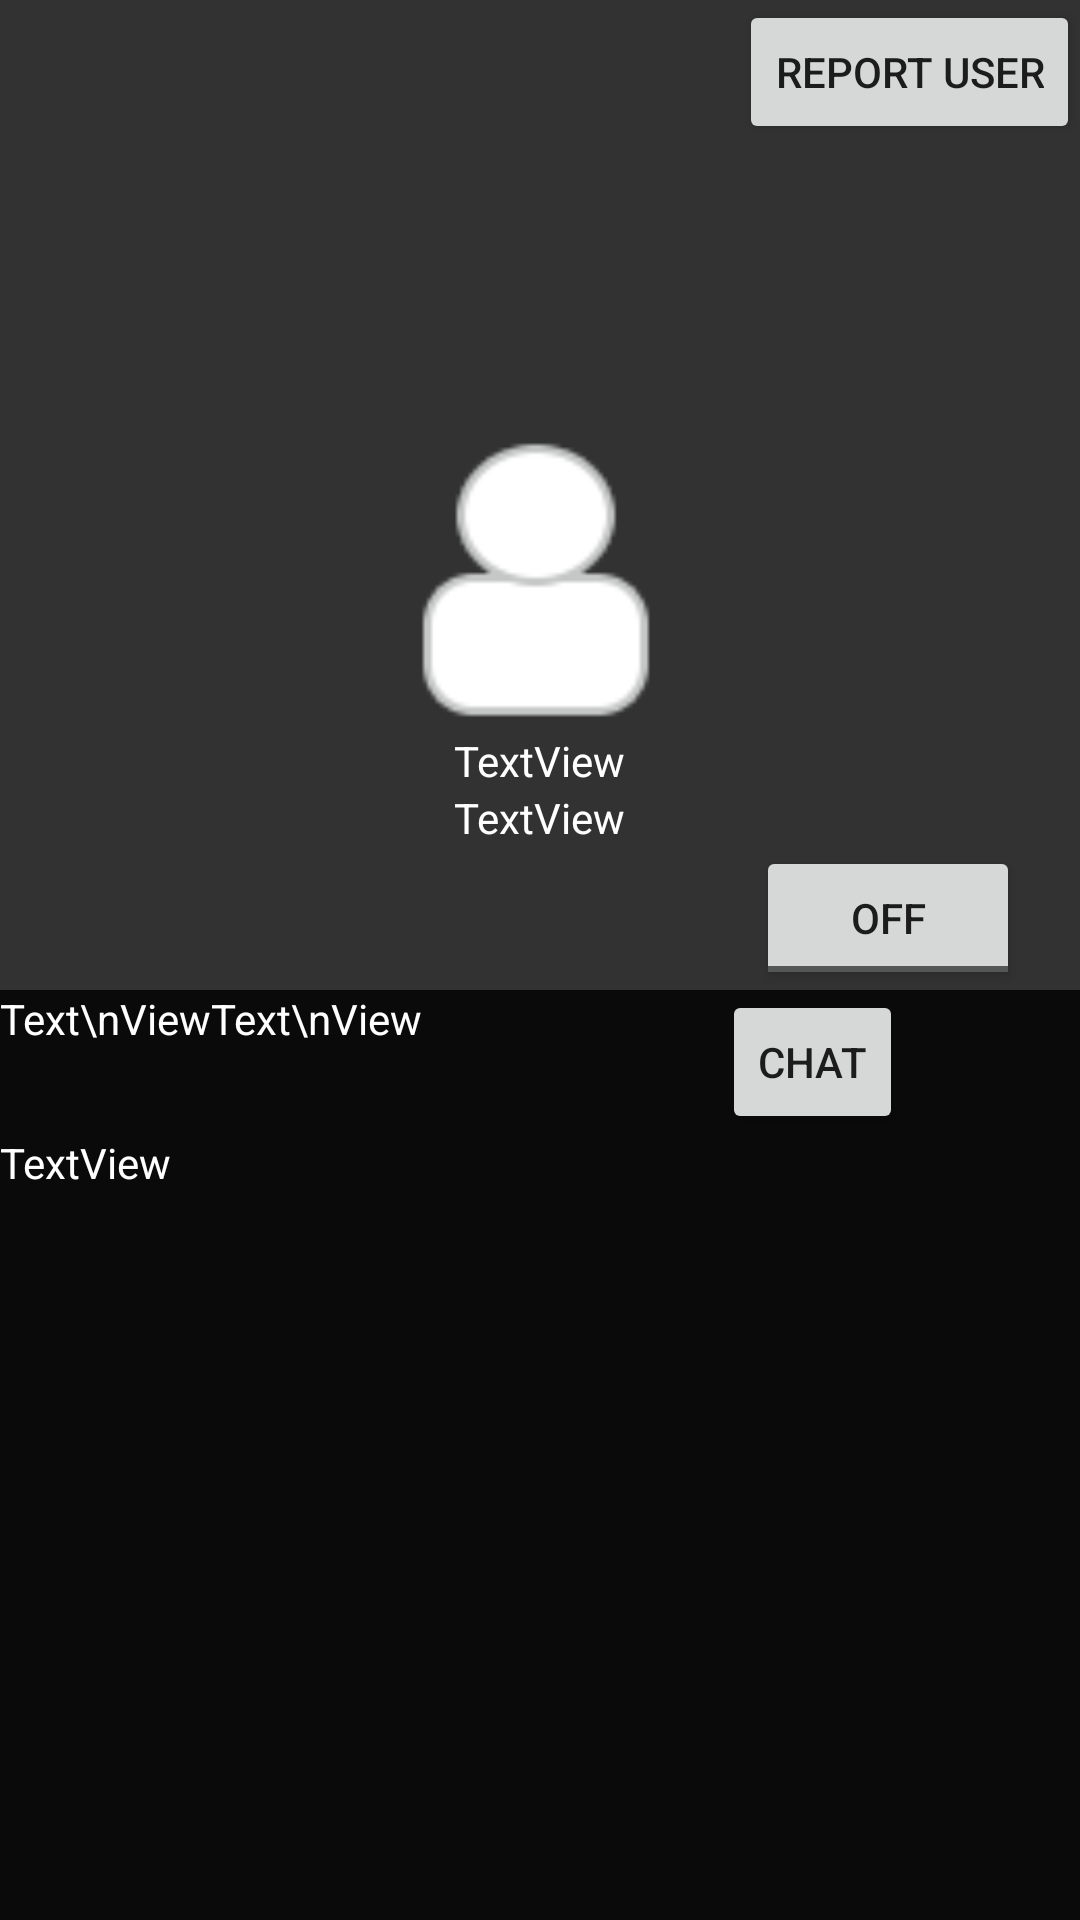

Android layout source for this screen:
<!-- AndroidManifest.xml: application theme AppTheme -->
<!-- res/layout/activity_view_aprofile.xml -->
<FrameLayout xmlns:android="http://schemas.android.com/apk/res/android"
    xmlns:tools="http://schemas.android.com/tools"
    android:id="@+id/container"
    android:layout_width="match_parent"
    android:layout_height="match_parent"
    tools:context="com.example.sniptease.ViewAProfileActivity"
    tools:ignore="MergeRootFrame" >

<LinearLayout
    android:id="@+id/view_profile_background_container"
    android:layout_width="match_parent"
    android:layout_height="match_parent"
    android:background="#CC000000"
    android:orientation="vertical" >

    <Button
       
        style="?android:attr/buttonStyleSmall"
        android:layout_width="wrap_content"
        android:layout_height="wrap_content"
        android:layout_gravity="right"
        android:gravity="right|center_vertical|center_horizontal"
        android:text="REPORT USER"
        android:onClick="reportUserOnClick" />

    <ImageView
        android:id="@+id/view_profile_pro_pic"
        android:layout_width="100dp"
        android:layout_height="100dp"
        android:layout_gravity="center"
        android:layout_marginTop="@dimen/ActionBar_and_Tabs"
        android:layout_weight="0"
        android:src="@drawable/profile_icon" />

    <TextView
        android:id="@+id/view_profile_username"
        android:layout_width="wrap_content"
        android:layout_height="wrap_content"
        android:layout_gravity="center"
        android:layout_weight="0"
        android:text="TextView"
        android:textColor="#FFFFFF" />

    <TextView
        android:id="@+id/view_profile_location_text"
        android:layout_width="wrap_content"
        android:layout_height="wrap_content"
        android:layout_gravity="center"
        android:layout_weight="0"
        android:text="TextView"
        android:textColor="#FFFFFF" />

    <ToggleButton
        android:id="@+id/view_profile_following_button_tog"
        android:layout_width="wrap_content"
        android:layout_height="wrap_content"
        android:layout_gravity="right|center"
        android:layout_marginRight="20dp"
        android:layout_weight="0"
        android:text="Following"
        android:onClick="toggleFollowingOnClick" />

    <LinearLayout
        android:layout_width="match_parent"
        android:layout_height="wrap_content"
        android:layout_weight="0"
        android:background="#CC000000" >

        <TextView
            android:id="@+id/view_profile_followers_counter"
            android:layout_width="wrap_content"
            android:layout_height="wrap_content"
            android:text="Text\nView"
            android:textColor="#FFFFFF" />

        <TextView
            android:id="@+id/view_profile_following_counter"
            android:layout_width="wrap_content"
            android:layout_height="wrap_content"
            android:text="Text\nView"
            android:textColor="#FFFFFF" />

        <Button
            android:id="@+id/view_profile_chat_button"
            style="?android:attr/buttonStyleSmall"
            android:layout_width="wrap_content"
            android:layout_height="wrap_content"
            android:layout_gravity="right"
            android:layout_marginLeft="100dp"
            android:onClick="startChatOnClick"
            android:text="Chat" />

    </LinearLayout>

    <ScrollView
        android:id="@+id/scrollView1"
        android:layout_width="match_parent"
        android:layout_height="match_parent"
        android:background="#CC000000" >

        <TextView
            android:id="@+id/view_profile_about_me"
            android:layout_width="match_parent"
            android:layout_height="match_parent"
            android:text="TextView"
            android:textColor="#FFFFFF" />

    </ScrollView>

</LinearLayout>
</FrameLayout>
<!-- resources referenced by this layout -->
<resources>
  <dimen name="ActionBar_and_Tabs">96dp</dimen>
  <!-- drawable profile_icon: png bitmap (drawable-ldpi, 19220 bytes) -->
  <style name="AppTheme" parent="Theme.AppCompat.Light">
          
      </style>
</resources>
